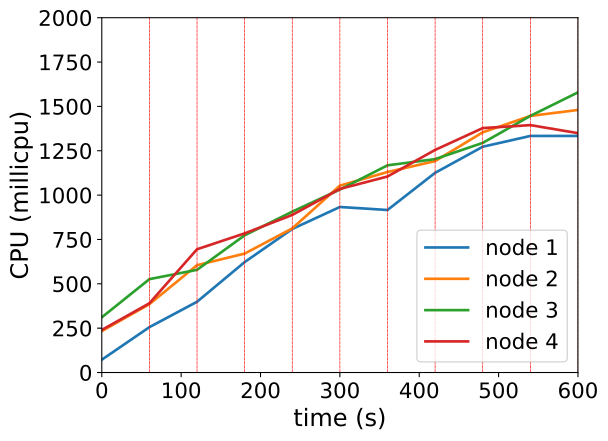

Source data for this figure (header and first rows):
timestamp, ppgcc-m02_pod_amount, ppgcc-m02_memory, ppgcc-m02_cpu, ppgcc-m03_pod_amount, ppgcc-m03_memory, ppgcc-m03_cpu, ppgcc-m04_pod_amount, ppgcc-m04_memory, ppgcc-m04_cpu, ppgcc-m05_pod_amount, ppgcc-m05_memory, ppgcc-m05_cpu
0, 5, 1078996, 72362372, 5, 1083436, 233523867, 5, 1092824, 311083150, 5, 1084180, 240251509
60, 5, 1087048, 255776981, 5, 1088188, 385368800, 5, 1097180, 526438820, 5, 1089064, 390325677
120, 5, 1092328, 398908378, 9, 1132672, 605047069, 3, 1077444, 578842242, 3, 1070980, 694759956
180, 3, 1093648, 622509870, 6, 1105348, 670410680, 7, 1124964, 773578086, 4, 1087480, 784403382
240, 3, 1076780, 809276129, 6, 1109704, 812348040, 5, 1108200, 906746449, 6, 1110316, 888277988
300, 3, 1078732, 933060542, 3, 1083700, 1053592970, 10, 1164564, 1031536650, 4, 1094880, 1034878229
360, 3, 1078732, 916092457, 7, 1125016, 1130288847, 6, 1125228, 1167893054, 4, 1096728, 1104929160
420, 5, 1083484, 1125614585, 3, 1085020, 1191882946, 6, 1126384, 1203099836, 6, 1119696, 1254715549
480, 4, 1111996, 1272816996, 3, 1085548, 1353985107, 7, 1142752, 1294502185, 6, 1123604, 1377778813
540, 3, 1091916, 1333530136, 7, 1130428, 1446272330, 6, 1138296, 1446581707, 4, 1101824, 1394551874
600, 4, 1091916, 1333530136, 3, 1092280, 1480149651, 7, 1148724, 1579146745, 6, 1126904, 1349268665
